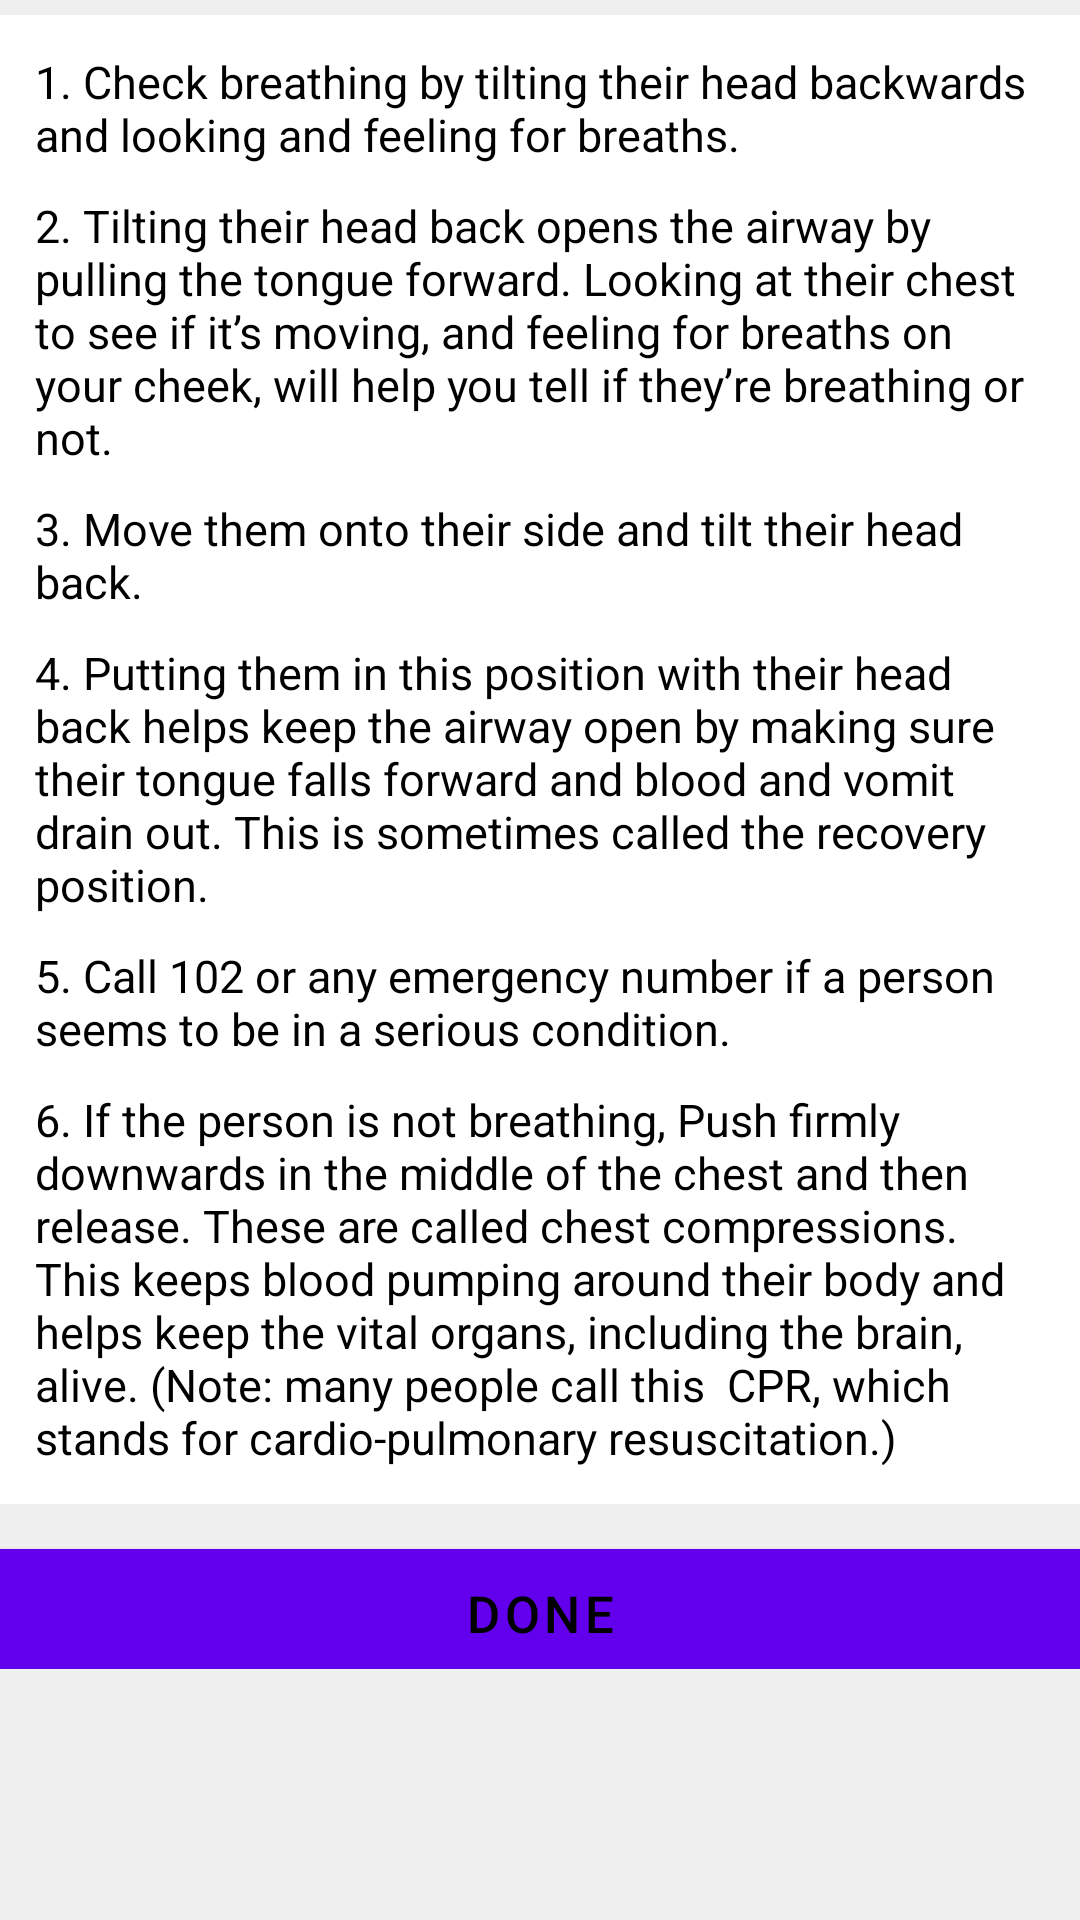

Here is an Android app screen rendered from its layout file. Give the layout XML and the strings, colors and styles it references.
<!-- AndroidManifest.xml: application theme AppTheme -->
<!-- res/layout/activity_unconscious.xml -->
<?xml version="1.0" encoding="utf-8"?>
<LinearLayout xmlns:android="http://schemas.android.com/apk/res/android"
    xmlns:tools="http://schemas.android.com/tools"
    android:layout_width="match_parent"
    android:orientation="vertical"
    android:background="@color/background"
    android:layout_height="match_parent"
    android:paddingBottom="@dimen/activity_vertical_margin"
    android:paddingLeft="@dimen/activity_horizontal_margin"
    android:paddingRight="@dimen/activity_horizontal_margin"
    android:paddingTop="@dimen/activity_vertical_margin"
    tools:context="com.example.dell.lifesaver.Unconscious">

    <ScrollView
        android:id="@+id/scrollView1"
        android:layout_width="match_parent"
        android:layout_height="wrap_content">


        <LinearLayout
            android:layout_width="match_parent"
            android:layout_height="wrap_content"
            android:orientation="vertical">

            <LinearLayout
                android:layout_marginTop="5dp"
                android:padding="12dp"
                android:background="#FFF"
                android:orientation="vertical"
                android:layout_width="match_parent"
                android:layout_height="wrap_content">

                <TextView
                    android:id="@+id/textView2"
                    android:layout_width="wrap_content"
                    android:textColor="#000"
                    android:layout_height="wrap_content"
                    android:layout_alignLeft="@+id/scrollView1"
                    android:layout_below="@+id/scrollView1"
                    android:text="1. Check breathing by tilting their head backwards and looking and feeling for breaths."
                    android:textSize="15dp" />

                <TextView
                    android:id="@+id/textView3"
                    android:layout_width="wrap_content"
                    android:layout_height="wrap_content"
                    android:layout_alignLeft="@+id/textView2"
                    android:layout_below="@+id/textView2"
                    android:paddingTop="10dp"
                    android:textColor="#000"
                    android:text="2. Tilting their head back opens the airway by pulling the tongue forward. Looking at their chest to see if it’s moving, and feeling for breaths on your cheek, will help you tell if they’re breathing or not."
                    android:textSize="15dp" />

                <TextView
                    android:id="@+id/textView4"
                    android:layout_width="wrap_content"
                    android:layout_height="wrap_content"
                    android:layout_alignLeft="@+id/textView3"
                    android:layout_below="@+id/textView3"
                    android:paddingTop="10dp"
                    android:textColor="#000"
                    android:text="3. Move them onto their side and tilt their head back."
                    android:textSize="15dp" />

                <TextView
                    android:id="@+id/textView5"
                    android:layout_width="wrap_content"
                    android:layout_height="wrap_content"
                    android:layout_alignLeft="@+id/textView4"
                    android:layout_below="@+id/textView4"
                    android:paddingTop="10dp"
                    android:textColor="#000"
                    android:text="4. Putting them in this position with their head back helps keep the airway open by making sure their tongue falls forward and blood and vomit drain out. This is sometimes called the recovery position."
                    android:textSize="15dp" />

                <TextView
                    android:id="@+id/textView6"
                    android:layout_width="wrap_content"
                    android:layout_height="wrap_content"
                    android:layout_alignLeft="@+id/textView5"
                    android:layout_below="@+id/textView5"
                    android:paddingTop="10dp"
                    android:textColor="#000"
                    android:text="5. Call 102 or any emergency number if a person seems to be in a serious condition."
                    android:textSize="15dp" />

                <TextView
                    android:id="@+id/textView7"
                    android:layout_width="wrap_content"
                    android:layout_height="wrap_content"
                    android:layout_alignLeft="@+id/textView4"
                    android:layout_below="@+id/textView4"
                    android:paddingTop="10dp"
                    android:textColor="#000"
                    android:text="6. If the person is not breathing, Push firmly downwards in the middle of the chest and then release. These are called chest compressions. This keeps blood pumping around their body and helps keep the vital organs, including the brain, alive. (Note: many people call this  CPR, which stands for cardio-pulmonary resuscitation.)"
                    android:textSize="15dp" />

            </LinearLayout>


            <LinearLayout
                android:layout_width="match_parent"
                android:layout_height="wrap_content"
                android:orientation="vertical">

                <Button
                    android:layout_marginTop="15dp"
                    style="@style/Button"
                    android:onClick="Done"
                    android:text="Done" />
            </LinearLayout>

        </LinearLayout>
    </ScrollView>
</LinearLayout>
<!-- resources referenced by this layout -->
<resources>
  <color name="background">#efefef</color>
  <style name="Button">
          <item name="android:layout_width">match_parent</item>
          <item name="android:layout_height">40dp</item>
          <item name="android:textSize">17dp</item>
          <item name="android:textColor">#000</item>
          <item name="android:background">@color/button</item>
      </style>
  <color name="button">#d4d4d4</color>
</resources>
